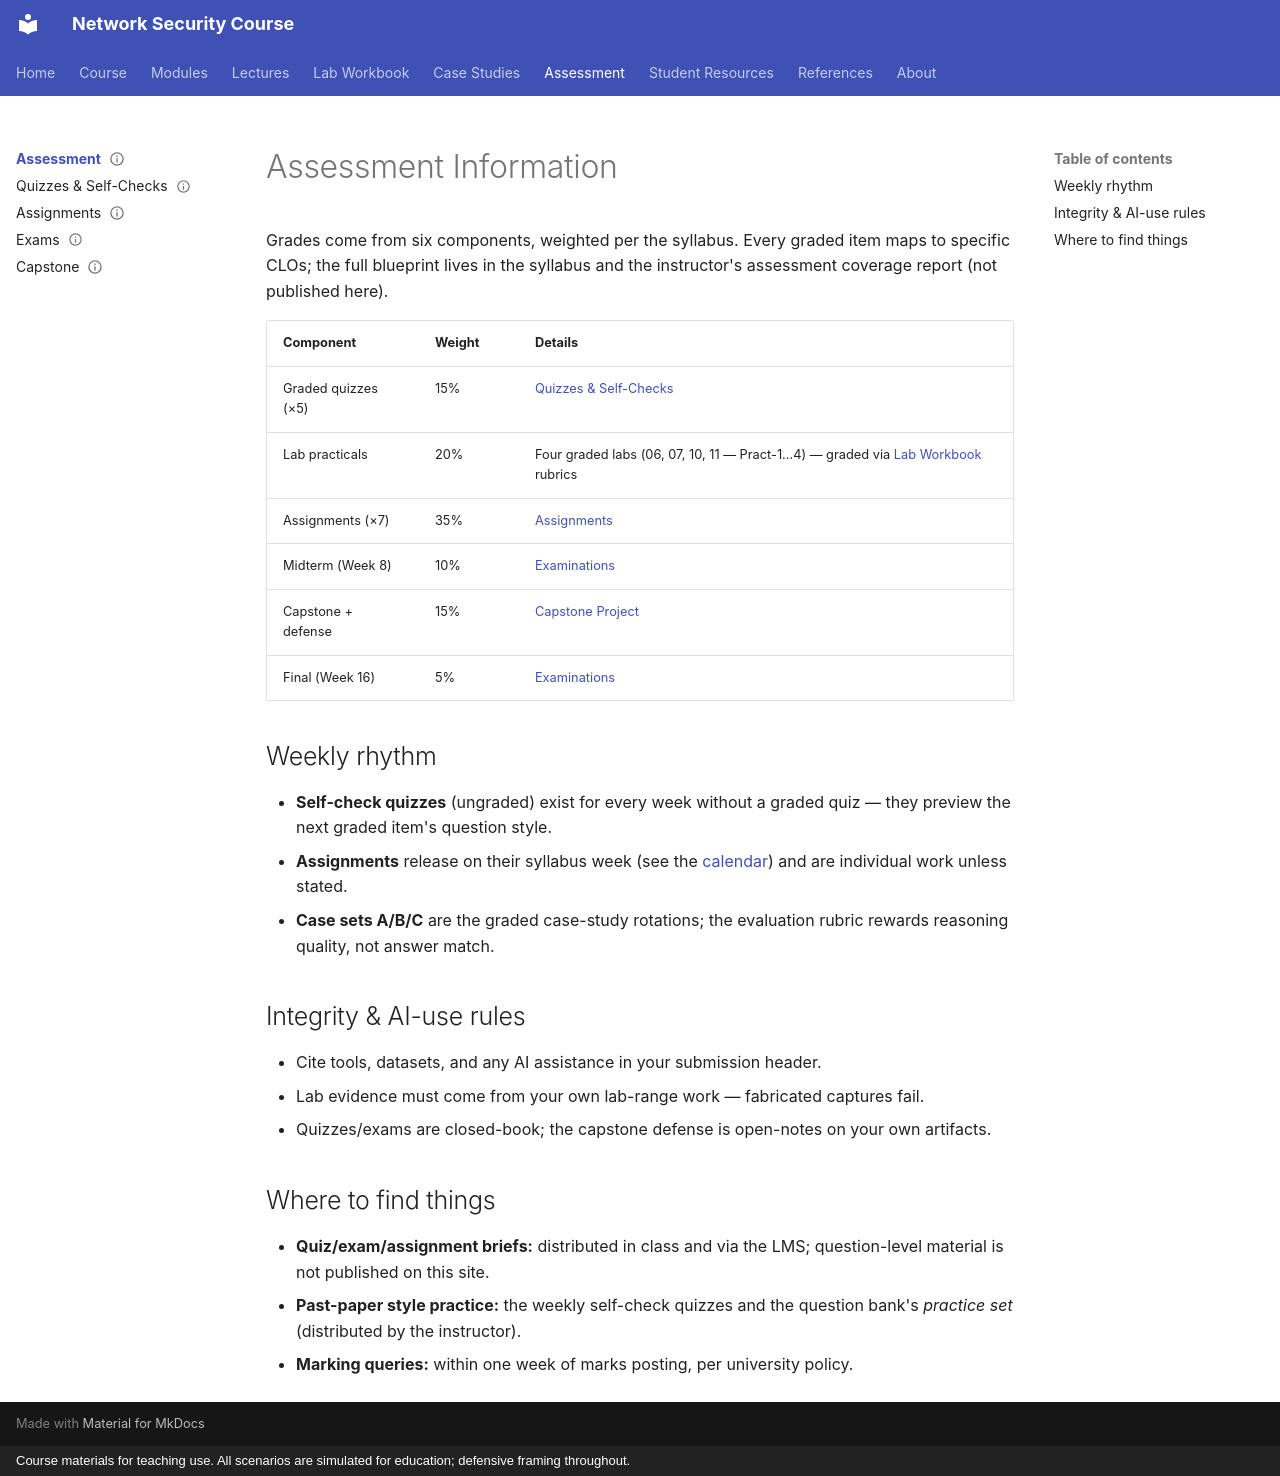

repository: nadeem-majeedch/Network-Security-Course · page: assessment/index.html · generator: mkdocs · copyright: Course materials for teaching use. All scenarios are simulated for education; defensive framing throughout.

---
status: complete
artifact-type: section-index
instructor-only: false
---

# Assessment Information

Grades come from six components, weighted per the syllabus. Every graded
item maps to specific CLOs; the full blueprint lives in the syllabus and the
instructor's assessment coverage report (not published here).

| Component | Weight | Details |
|---|---|---|
| Graded quizzes (×5) | 15% | [Quizzes & Self-Checks](quizzes.md) |
| Lab practicals | 20% | Four graded labs (06, 07, 10, 11 — Pract-1…4) — graded via [Lab Workbook](../labs/index.md) rubrics |
| Assignments (×7) | 35% | [Assignments](assignments.md) |
| Midterm (Week 8) | 10% | [Examinations](exams.md) |
| Capstone + defense | 15% | [Capstone Project](capstone.md) |
| Final (Week 16) | 5% | [Examinations](exams.md) |

## Weekly rhythm

- **Self-check quizzes** (ungraded) exist for every week without a graded
  quiz — they preview the next graded item's question style.
- **Assignments** release on their syllabus week (see the
  [calendar](../course/calendar.md)) and are individual work unless stated.
- **Case sets A/B/C** are the graded case-study rotations; the evaluation
  rubric rewards reasoning quality, not answer match.

## Integrity & AI-use rules

- Cite tools, datasets, and any AI assistance in your submission header.
- Lab evidence must come from your own lab-range work — fabricated captures fail.
- Quizzes/exams are closed-book; the capstone defense is open-notes on your own artifacts.

## Where to find things

- **Quiz/exam/assignment briefs:** distributed in class and via the LMS;
  question-level material is not published on this site.
- **Past-paper style practice:** the weekly self-check quizzes and the
  question bank's *practice set* (distributed by the instructor).
- **Marking queries:** within one week of marks posting, per university policy.
